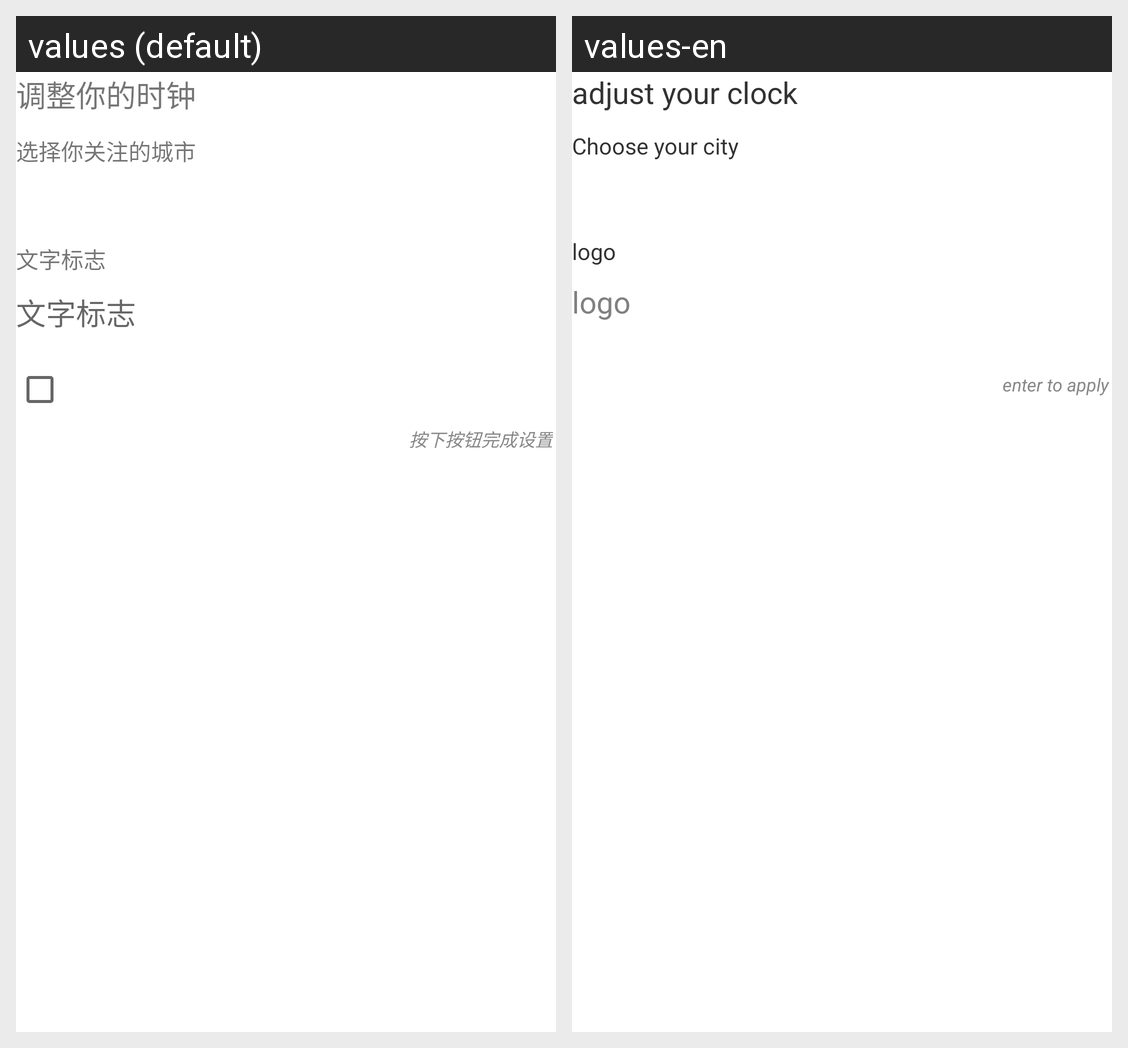

This grid shows one Android layout under two languages. Give, for every string resource on the screen, its name, the default text and each shown locale's text.
Android screen res/layout/setting_layout.xml rendered under 2 locales, left to right: values (default), values-en. Device: Nexus 5 (rendered at 1080×1920; each locale shown at half size, 540×960, under a caption strip naming it); theme AppTheme.
Strings drawn on this screen, with the default value and each locale's value (text and hints the layout hard-codes, and strings that could not be matched under every locale, appear in the picture but are not listed):

adjust_clock
  values: 调整你的时钟
  values-en: adjust your clock

your_location
  values: 选择你关注的城市
  values-en: Choose your city

one_word
  values: 文字标志
  values-en: logo

button_tip
  values: 按下按钮完成设置
  values-en: enter to apply
